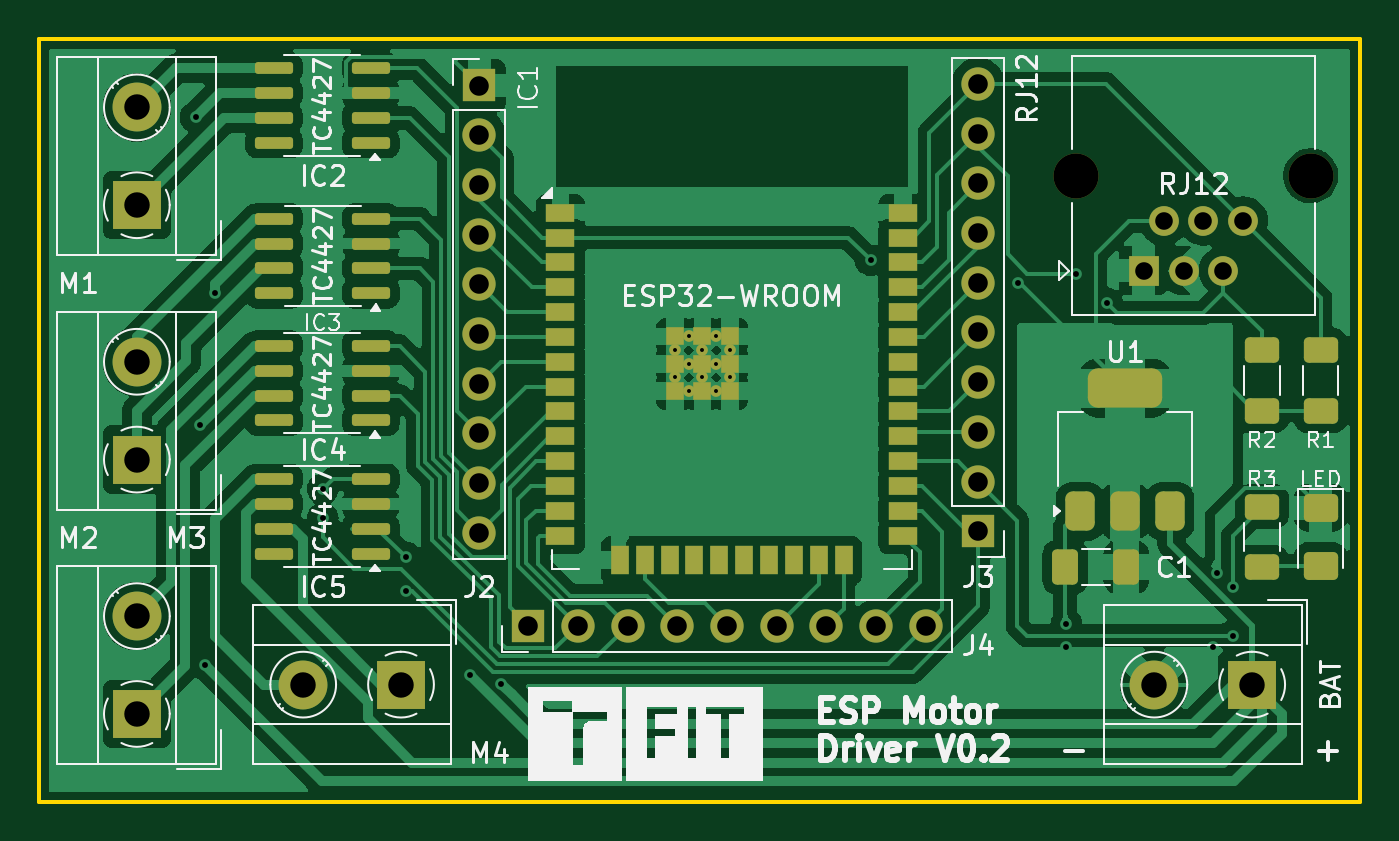
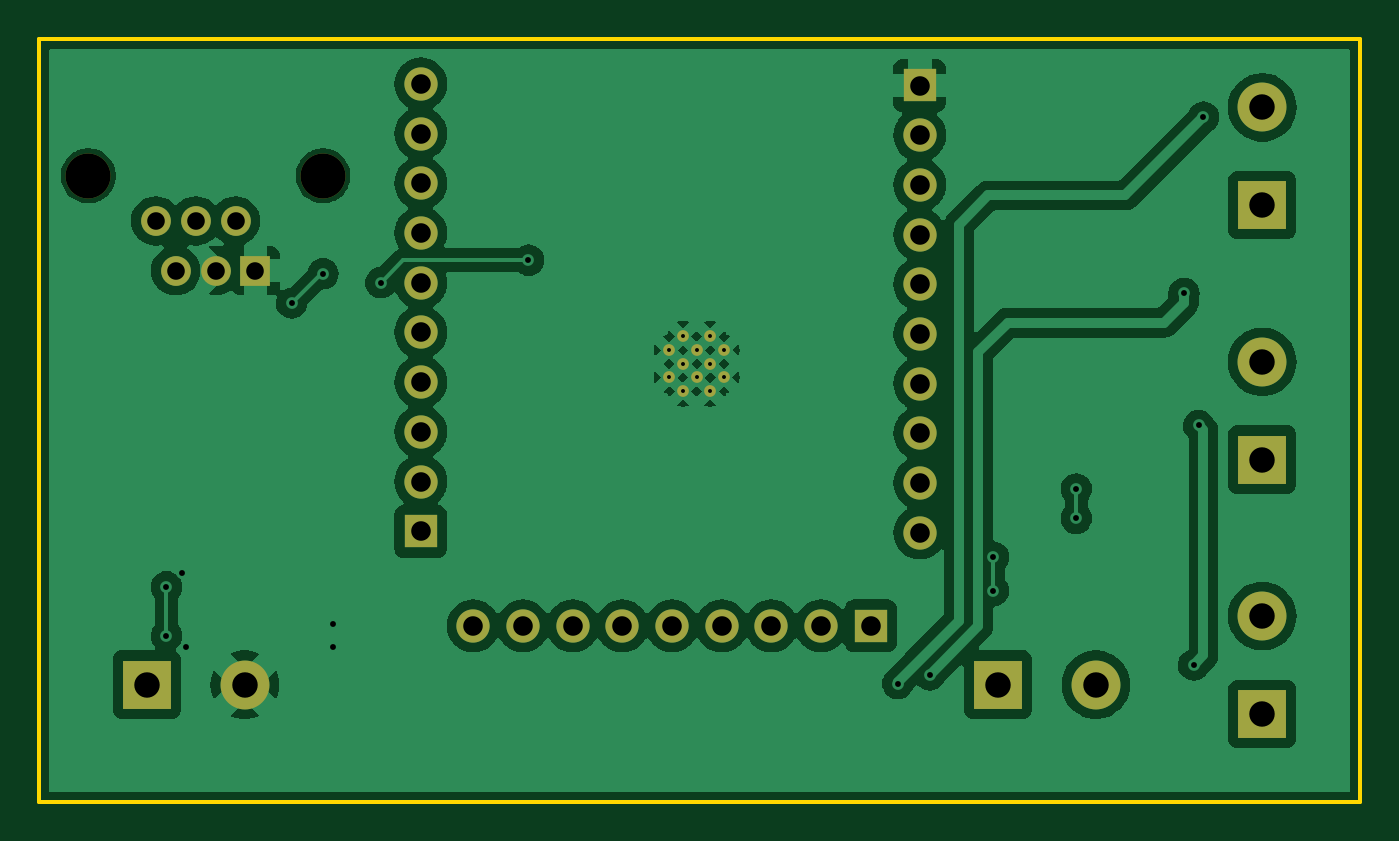
Circuit board: 11 layer files. Board 67.5 x 39.0 mm.
- bottom_copper: driver_v2-B_Cu.gbr (95905 bytes)
- bottom_mask: driver_v2-B_Mask.gbr (2384 bytes)
- paste: driver_v2-B_Paste.gbr (452 bytes)
- bottom_silk: driver_v2-B_Silkscreen.gbr (453 bytes)
- outline: driver_v2-Edge_Cuts.gbr (607 bytes)
- top_copper: driver_v2-F_Cu.gbr (126973 bytes)
- top_mask: driver_v2-F_Mask.gbr (6278 bytes)
- paste: driver_v2-F_Paste.gbr (4289 bytes)
- top_silk: driver_v2-F_Silkscreen.gbr (54992 bytes)
- drill: driver_v2-NPTH.drl (362 bytes)
- drill: driver_v2-PTH.drl (1787 bytes)

=== bottom_copper: driver_v2-B_Cu.gbr (95905 bytes, source omitted) ===
=== bottom_mask: driver_v2-B_Mask.gbr ===
%TF.GenerationSoftware,KiCad,Pcbnew,8.0.1*%
%TF.CreationDate,2024-04-27T05:15:47+02:00*%
%TF.ProjectId,driver_v2,64726976-6572-45f7-9632-2e6b69636164,rev?*%
%TF.SameCoordinates,Original*%
%TF.FileFunction,Soldermask,Bot*%
%TF.FilePolarity,Negative*%
%FSLAX46Y46*%
G04 Gerber Fmt 4.6, Leading zero omitted, Abs format (unit mm)*
G04 Created by KiCad (PCBNEW 8.0.1) date 2024-04-27 05:15:47*
%MOMM*%
%LPD*%
G01*
G04 APERTURE LIST*
%ADD10C,2.500000*%
%ADD11R,2.500000X2.500000*%
%ADD12C,1.520000*%
%ADD13R,1.520000X1.520000*%
%ADD14C,2.300000*%
%ADD15C,0.600000*%
%ADD16R,1.700000X1.700000*%
%ADD17O,1.700000X1.700000*%
G04 APERTURE END LIST*
D10*
%TO.C,BAT*%
X162500000Y-91500000D03*
D11*
X167500000Y-91500000D03*
%TD*%
%TO.C,M2*%
X110500000Y-80000000D03*
D10*
X110500000Y-75000000D03*
%TD*%
D11*
%TO.C,M1*%
X110500000Y-67000000D03*
D10*
X110500000Y-62000000D03*
%TD*%
D12*
%TO.C,RJ12*%
X167050000Y-67800000D03*
X166030000Y-70340000D03*
X165010000Y-67800000D03*
X163990000Y-70340000D03*
X162970000Y-67800000D03*
D13*
X161950000Y-70340000D03*
D14*
X158500000Y-65500000D03*
X170500000Y-65500000D03*
%TD*%
D15*
%TO.C,IC1*%
X138000000Y-74400000D03*
X138000000Y-75800000D03*
X138700000Y-73700000D03*
X138700000Y-75100000D03*
X138700000Y-76500000D03*
X139400000Y-74400000D03*
X139400000Y-75800000D03*
X140100000Y-73700000D03*
X140100000Y-75100000D03*
X140100000Y-76500000D03*
X140800000Y-74400000D03*
X140800000Y-75800000D03*
%TD*%
D11*
%TO.C,M4*%
X124000000Y-91500000D03*
D10*
X119000000Y-91500000D03*
%TD*%
D11*
%TO.C,M3*%
X110500000Y-93000000D03*
D10*
X110500000Y-88000000D03*
%TD*%
D16*
%TO.C,J4*%
X130500000Y-88500000D03*
D17*
X133040000Y-88500000D03*
X135580000Y-88500000D03*
X138120000Y-88500000D03*
X140660000Y-88500000D03*
X143200000Y-88500000D03*
X145740000Y-88500000D03*
X148280000Y-88500000D03*
X150820000Y-88500000D03*
%TD*%
D16*
%TO.C,J3*%
X153500000Y-83660000D03*
D17*
X153500000Y-81120000D03*
X153500000Y-78580000D03*
X153500000Y-76040000D03*
X153500000Y-73500000D03*
X153500000Y-70960000D03*
X153500000Y-68420000D03*
X153500000Y-65880000D03*
X153500000Y-63340000D03*
X153500000Y-60800000D03*
%TD*%
%TO.C,J2*%
X128000000Y-83740000D03*
X128000000Y-81200000D03*
X128000000Y-78660000D03*
X128000000Y-76120000D03*
X128000000Y-73580000D03*
X128000000Y-71040000D03*
X128000000Y-68500000D03*
X128000000Y-65960000D03*
X128000000Y-63420000D03*
D16*
X128000000Y-60880000D03*
%TD*%
M02*

=== paste: driver_v2-B_Paste.gbr ===
%TF.GenerationSoftware,KiCad,Pcbnew,8.0.1*%
%TF.CreationDate,2024-04-27T05:15:47+02:00*%
%TF.ProjectId,driver_v2,64726976-6572-45f7-9632-2e6b69636164,rev?*%
%TF.SameCoordinates,Original*%
%TF.FileFunction,Paste,Bot*%
%TF.FilePolarity,Positive*%
%FSLAX46Y46*%
G04 Gerber Fmt 4.6, Leading zero omitted, Abs format (unit mm)*
G04 Created by KiCad (PCBNEW 8.0.1) date 2024-04-27 05:15:47*
%MOMM*%
%LPD*%
G01*
G04 APERTURE LIST*
G04 APERTURE END LIST*
M02*

=== bottom_silk: driver_v2-B_Silkscreen.gbr ===
%TF.GenerationSoftware,KiCad,Pcbnew,8.0.1*%
%TF.CreationDate,2024-04-27T05:15:47+02:00*%
%TF.ProjectId,driver_v2,64726976-6572-45f7-9632-2e6b69636164,rev?*%
%TF.SameCoordinates,Original*%
%TF.FileFunction,Legend,Bot*%
%TF.FilePolarity,Positive*%
%FSLAX46Y46*%
G04 Gerber Fmt 4.6, Leading zero omitted, Abs format (unit mm)*
G04 Created by KiCad (PCBNEW 8.0.1) date 2024-04-27 05:15:47*
%MOMM*%
%LPD*%
G01*
G04 APERTURE LIST*
G04 APERTURE END LIST*
M02*

=== outline: driver_v2-Edge_Cuts.gbr ===
%TF.GenerationSoftware,KiCad,Pcbnew,8.0.1*%
%TF.CreationDate,2024-04-27T05:15:47+02:00*%
%TF.ProjectId,driver_v2,64726976-6572-45f7-9632-2e6b69636164,rev?*%
%TF.SameCoordinates,Original*%
%TF.FileFunction,Profile,NP*%
%FSLAX46Y46*%
G04 Gerber Fmt 4.6, Leading zero omitted, Abs format (unit mm)*
G04 Created by KiCad (PCBNEW 8.0.1) date 2024-04-27 05:15:47*
%MOMM*%
%LPD*%
G01*
G04 APERTURE LIST*
%TA.AperFunction,Profile*%
%ADD10C,0.200000*%
%TD*%
G04 APERTURE END LIST*
D10*
X105500000Y-58500000D02*
X173000000Y-58500000D01*
X173000000Y-97500000D01*
X105500000Y-97500000D01*
X105500000Y-58500000D01*
M02*

=== top_copper: driver_v2-F_Cu.gbr (126973 bytes, source omitted) ===
=== top_mask: driver_v2-F_Mask.gbr ===
%TF.GenerationSoftware,KiCad,Pcbnew,8.0.1*%
%TF.CreationDate,2024-04-27T05:15:47+02:00*%
%TF.ProjectId,driver_v2,64726976-6572-45f7-9632-2e6b69636164,rev?*%
%TF.SameCoordinates,Original*%
%TF.FileFunction,Soldermask,Top*%
%TF.FilePolarity,Negative*%
%FSLAX46Y46*%
G04 Gerber Fmt 4.6, Leading zero omitted, Abs format (unit mm)*
G04 Created by KiCad (PCBNEW 8.0.1) date 2024-04-27 05:15:47*
%MOMM*%
%LPD*%
G01*
G04 APERTURE LIST*
G04 Aperture macros list*
%AMRoundRect*
0 Rectangle with rounded corners*
0 $1 Rounding radius*
0 $2 $3 $4 $5 $6 $7 $8 $9 X,Y pos of 4 corners*
0 Add a 4 corners polygon primitive as box body*
4,1,4,$2,$3,$4,$5,$6,$7,$8,$9,$2,$3,0*
0 Add four circle primitives for the rounded corners*
1,1,$1+$1,$2,$3*
1,1,$1+$1,$4,$5*
1,1,$1+$1,$6,$7*
1,1,$1+$1,$8,$9*
0 Add four rect primitives between the rounded corners*
20,1,$1+$1,$2,$3,$4,$5,0*
20,1,$1+$1,$4,$5,$6,$7,0*
20,1,$1+$1,$6,$7,$8,$9,0*
20,1,$1+$1,$8,$9,$2,$3,0*%
G04 Aperture macros list end*
%ADD10C,2.500000*%
%ADD11R,2.500000X2.500000*%
%ADD12C,1.520000*%
%ADD13R,1.520000X1.520000*%
%ADD14C,2.300000*%
%ADD15R,1.500000X0.900000*%
%ADD16R,0.900000X1.500000*%
%ADD17R,0.900000X0.900000*%
%ADD18C,0.600000*%
%ADD19R,1.700000X1.700000*%
%ADD20O,1.700000X1.700000*%
%ADD21RoundRect,0.250000X-0.625000X0.400000X-0.625000X-0.400000X0.625000X-0.400000X0.625000X0.400000X0*%
%ADD22RoundRect,0.250001X-0.624999X0.462499X-0.624999X-0.462499X0.624999X-0.462499X0.624999X0.462499X0*%
%ADD23RoundRect,0.375000X0.375000X-0.625000X0.375000X0.625000X-0.375000X0.625000X-0.375000X-0.625000X0*%
%ADD24RoundRect,0.500000X1.400000X-0.500000X1.400000X0.500000X-1.400000X0.500000X-1.400000X-0.500000X0*%
%ADD25RoundRect,0.150000X0.825000X0.150000X-0.825000X0.150000X-0.825000X-0.150000X0.825000X-0.150000X0*%
%ADD26RoundRect,0.250000X0.412500X0.650000X-0.412500X0.650000X-0.412500X-0.650000X0.412500X-0.650000X0*%
G04 APERTURE END LIST*
D10*
%TO.C,BAT*%
X162500000Y-91500000D03*
D11*
X167500000Y-91500000D03*
%TD*%
%TO.C,M2*%
X110500000Y-80000000D03*
D10*
X110500000Y-75000000D03*
%TD*%
D11*
%TO.C,M1*%
X110500000Y-67000000D03*
D10*
X110500000Y-62000000D03*
%TD*%
D12*
%TO.C,RJ12*%
X167050000Y-67800000D03*
X166030000Y-70340000D03*
X165010000Y-67800000D03*
X163990000Y-70340000D03*
X162970000Y-67800000D03*
D13*
X161950000Y-70340000D03*
D14*
X158500000Y-65500000D03*
X170500000Y-65500000D03*
%TD*%
D15*
%TO.C,IC1*%
X132150000Y-67380000D03*
X132150000Y-68650000D03*
X132150000Y-69920000D03*
X132150000Y-71190000D03*
X132150000Y-72460000D03*
X132150000Y-73730000D03*
X132150000Y-75000000D03*
X132150000Y-76270000D03*
X132150000Y-77540000D03*
X132150000Y-78810000D03*
X132150000Y-80080000D03*
X132150000Y-81350000D03*
X132150000Y-82620000D03*
X132150000Y-83890000D03*
D16*
X135185000Y-85140000D03*
X136455000Y-85140000D03*
X137725000Y-85140000D03*
X138995000Y-85140000D03*
X140265000Y-85140000D03*
X141535000Y-85140000D03*
X142805000Y-85140000D03*
X144075000Y-85140000D03*
X145345000Y-85140000D03*
X146615000Y-85140000D03*
D15*
X149650000Y-83890000D03*
X149650000Y-82620000D03*
X149650000Y-81350000D03*
X149650000Y-80080000D03*
X149650000Y-78810000D03*
X149650000Y-77540000D03*
X149650000Y-76270000D03*
X149650000Y-75000000D03*
X149650000Y-73730000D03*
X149650000Y-72460000D03*
X149650000Y-71190000D03*
X149650000Y-69920000D03*
X149650000Y-68650000D03*
X149650000Y-67380000D03*
D17*
X138000000Y-73700000D03*
D18*
X138000000Y-74400000D03*
D17*
X138000000Y-75100000D03*
D18*
X138000000Y-75800000D03*
D17*
X138000000Y-76500000D03*
D18*
X138700000Y-73700000D03*
X138700000Y-75100000D03*
X138700000Y-76500000D03*
D17*
X139400000Y-73700000D03*
D18*
X139400000Y-74400000D03*
D17*
X139400000Y-75100000D03*
D18*
X139400000Y-75800000D03*
D17*
X139400000Y-76500000D03*
D18*
X140100000Y-73700000D03*
X140100000Y-75100000D03*
X140100000Y-76500000D03*
D17*
X140800000Y-73700000D03*
D18*
X140800000Y-74400000D03*
D17*
X140800000Y-75100000D03*
D18*
X140800000Y-75800000D03*
D17*
X140800000Y-76500000D03*
%TD*%
D11*
%TO.C,M4*%
X124000000Y-91500000D03*
D10*
X119000000Y-91500000D03*
%TD*%
D11*
%TO.C,M3*%
X110500000Y-93000000D03*
D10*
X110500000Y-88000000D03*
%TD*%
D19*
%TO.C,J4*%
X130500000Y-88500000D03*
D20*
X133040000Y-88500000D03*
X135580000Y-88500000D03*
X138120000Y-88500000D03*
X140660000Y-88500000D03*
X143200000Y-88500000D03*
X145740000Y-88500000D03*
X148280000Y-88500000D03*
X150820000Y-88500000D03*
%TD*%
D19*
%TO.C,J3*%
X153500000Y-83660000D03*
D20*
X153500000Y-81120000D03*
X153500000Y-78580000D03*
X153500000Y-76040000D03*
X153500000Y-73500000D03*
X153500000Y-70960000D03*
X153500000Y-68420000D03*
X153500000Y-65880000D03*
X153500000Y-63340000D03*
X153500000Y-60800000D03*
%TD*%
%TO.C,J2*%
X128000000Y-83740000D03*
X128000000Y-81200000D03*
X128000000Y-78660000D03*
X128000000Y-76120000D03*
X128000000Y-73580000D03*
X128000000Y-71040000D03*
X128000000Y-68500000D03*
X128000000Y-65960000D03*
X128000000Y-63420000D03*
D19*
X128000000Y-60880000D03*
%TD*%
D21*
%TO.C,R3*%
X168000000Y-82400000D03*
X168000000Y-85500000D03*
%TD*%
D22*
%TO.C,LED*%
X171000000Y-85437500D03*
X171000000Y-82462500D03*
%TD*%
D23*
%TO.C,U1*%
X158700000Y-82650000D03*
X161000000Y-82650000D03*
D24*
X161000000Y-76350000D03*
D23*
X163300000Y-82650000D03*
%TD*%
D21*
%TO.C,R2*%
X168000000Y-77500000D03*
X168000000Y-74400000D03*
%TD*%
%TO.C,R1*%
X171000000Y-77500000D03*
X171000000Y-74400000D03*
%TD*%
D25*
%TO.C,IC5*%
X122450000Y-84810000D03*
X122450000Y-83540000D03*
X122450000Y-82270000D03*
X122450000Y-81000000D03*
X117500000Y-81000000D03*
X117500000Y-82270000D03*
X117500000Y-83540000D03*
X117500000Y-84810000D03*
%TD*%
%TO.C,IC4*%
X122450000Y-78000000D03*
X122450000Y-76730000D03*
X122450000Y-75460000D03*
X122450000Y-74190000D03*
X117500000Y-74190000D03*
X117500000Y-75460000D03*
X117500000Y-76730000D03*
X117500000Y-78000000D03*
%TD*%
%TO.C,IC3*%
X122475000Y-71500000D03*
X122475000Y-70230000D03*
X122475000Y-68960000D03*
X122475000Y-67690000D03*
X117525000Y-67690000D03*
X117525000Y-68960000D03*
X117525000Y-70230000D03*
X117525000Y-71500000D03*
%TD*%
%TO.C,IC2*%
X117500000Y-63810000D03*
X117500000Y-62540000D03*
X117500000Y-61270000D03*
X117500000Y-60000000D03*
X122450000Y-60000000D03*
X122450000Y-61270000D03*
X122450000Y-62540000D03*
X122450000Y-63810000D03*
%TD*%
D26*
%TO.C,C1*%
X161062500Y-85500000D03*
X157937500Y-85500000D03*
%TD*%
M02*

=== paste: driver_v2-F_Paste.gbr ===
%TF.GenerationSoftware,KiCad,Pcbnew,8.0.1*%
%TF.CreationDate,2024-04-27T05:15:47+02:00*%
%TF.ProjectId,driver_v2,64726976-6572-45f7-9632-2e6b69636164,rev?*%
%TF.SameCoordinates,Original*%
%TF.FileFunction,Paste,Top*%
%TF.FilePolarity,Positive*%
%FSLAX46Y46*%
G04 Gerber Fmt 4.6, Leading zero omitted, Abs format (unit mm)*
G04 Created by KiCad (PCBNEW 8.0.1) date 2024-04-27 05:15:47*
%MOMM*%
%LPD*%
G01*
G04 APERTURE LIST*
G04 Aperture macros list*
%AMRoundRect*
0 Rectangle with rounded corners*
0 $1 Rounding radius*
0 $2 $3 $4 $5 $6 $7 $8 $9 X,Y pos of 4 corners*
0 Add a 4 corners polygon primitive as box body*
4,1,4,$2,$3,$4,$5,$6,$7,$8,$9,$2,$3,0*
0 Add four circle primitives for the rounded corners*
1,1,$1+$1,$2,$3*
1,1,$1+$1,$4,$5*
1,1,$1+$1,$6,$7*
1,1,$1+$1,$8,$9*
0 Add four rect primitives between the rounded corners*
20,1,$1+$1,$2,$3,$4,$5,0*
20,1,$1+$1,$4,$5,$6,$7,0*
20,1,$1+$1,$6,$7,$8,$9,0*
20,1,$1+$1,$8,$9,$2,$3,0*%
G04 Aperture macros list end*
%ADD10R,1.500000X0.900000*%
%ADD11R,0.900000X1.500000*%
%ADD12R,0.900000X0.900000*%
%ADD13RoundRect,0.250000X-0.625000X0.400000X-0.625000X-0.400000X0.625000X-0.400000X0.625000X0.400000X0*%
%ADD14RoundRect,0.250001X-0.624999X0.462499X-0.624999X-0.462499X0.624999X-0.462499X0.624999X0.462499X0*%
%ADD15RoundRect,0.375000X0.375000X-0.625000X0.375000X0.625000X-0.375000X0.625000X-0.375000X-0.625000X0*%
%ADD16RoundRect,0.500000X1.400000X-0.500000X1.400000X0.500000X-1.400000X0.500000X-1.400000X-0.500000X0*%
%ADD17RoundRect,0.150000X0.825000X0.150000X-0.825000X0.150000X-0.825000X-0.150000X0.825000X-0.150000X0*%
%ADD18RoundRect,0.250000X0.412500X0.650000X-0.412500X0.650000X-0.412500X-0.650000X0.412500X-0.650000X0*%
G04 APERTURE END LIST*
D10*
%TO.C,IC1*%
X132150000Y-67380000D03*
X132150000Y-68650000D03*
X132150000Y-69920000D03*
X132150000Y-71190000D03*
X132150000Y-72460000D03*
X132150000Y-73730000D03*
X132150000Y-75000000D03*
X132150000Y-76270000D03*
X132150000Y-77540000D03*
X132150000Y-78810000D03*
X132150000Y-80080000D03*
X132150000Y-81350000D03*
X132150000Y-82620000D03*
X132150000Y-83890000D03*
D11*
X135185000Y-85140000D03*
X136455000Y-85140000D03*
X137725000Y-85140000D03*
X138995000Y-85140000D03*
X140265000Y-85140000D03*
X141535000Y-85140000D03*
X142805000Y-85140000D03*
X144075000Y-85140000D03*
X145345000Y-85140000D03*
X146615000Y-85140000D03*
D10*
X149650000Y-83890000D03*
X149650000Y-82620000D03*
X149650000Y-81350000D03*
X149650000Y-80080000D03*
X149650000Y-78810000D03*
X149650000Y-77540000D03*
X149650000Y-76270000D03*
X149650000Y-75000000D03*
X149650000Y-73730000D03*
X149650000Y-72460000D03*
X149650000Y-71190000D03*
X149650000Y-69920000D03*
X149650000Y-68650000D03*
X149650000Y-67380000D03*
D12*
X138000000Y-73700000D03*
X138000000Y-75100000D03*
X138000000Y-76500000D03*
X139400000Y-73700000D03*
X139400000Y-75100000D03*
X139400000Y-76500000D03*
X140800000Y-73700000D03*
X140800000Y-75100000D03*
X140800000Y-76500000D03*
%TD*%
D13*
%TO.C,R3*%
X168000000Y-82400000D03*
X168000000Y-85500000D03*
%TD*%
D14*
%TO.C,LED*%
X171000000Y-85437500D03*
X171000000Y-82462500D03*
%TD*%
D15*
%TO.C,U1*%
X158700000Y-82650000D03*
X161000000Y-82650000D03*
D16*
X161000000Y-76350000D03*
D15*
X163300000Y-82650000D03*
%TD*%
D13*
%TO.C,R2*%
X168000000Y-77500000D03*
X168000000Y-74400000D03*
%TD*%
%TO.C,R1*%
X171000000Y-77500000D03*
X171000000Y-74400000D03*
%TD*%
D17*
%TO.C,IC5*%
X122450000Y-84810000D03*
X122450000Y-83540000D03*
X122450000Y-82270000D03*
X122450000Y-81000000D03*
X117500000Y-81000000D03*
X117500000Y-82270000D03*
X117500000Y-83540000D03*
X117500000Y-84810000D03*
%TD*%
%TO.C,IC4*%
X122450000Y-78000000D03*
X122450000Y-76730000D03*
X122450000Y-75460000D03*
X122450000Y-74190000D03*
X117500000Y-74190000D03*
X117500000Y-75460000D03*
X117500000Y-76730000D03*
X117500000Y-78000000D03*
%TD*%
%TO.C,IC3*%
X122475000Y-71500000D03*
X122475000Y-70230000D03*
X122475000Y-68960000D03*
X122475000Y-67690000D03*
X117525000Y-67690000D03*
X117525000Y-68960000D03*
X117525000Y-70230000D03*
X117525000Y-71500000D03*
%TD*%
%TO.C,IC2*%
X117500000Y-63810000D03*
X117500000Y-62540000D03*
X117500000Y-61270000D03*
X117500000Y-60000000D03*
X122450000Y-60000000D03*
X122450000Y-61270000D03*
X122450000Y-62540000D03*
X122450000Y-63810000D03*
%TD*%
D18*
%TO.C,C1*%
X161062500Y-85500000D03*
X157937500Y-85500000D03*
%TD*%
M02*

=== top_silk: driver_v2-F_Silkscreen.gbr (54992 bytes, source omitted) ===
=== drill: driver_v2-NPTH.drl ===
M48
; DRILL file {KiCad 8.0.1} date 2024-04-27T05:15:51+0200
; FORMAT={-:-/ absolute / inch / decimal}
; #@! TF.CreationDate,2024-04-27T05:15:51+02:00
; #@! TF.GenerationSoftware,Kicad,Pcbnew,8.0.1
; #@! TF.FileFunction,NonPlated,1,2,NPTH
FMAT,2
INCH
; #@! TA.AperFunction,NonPlated,NPTH,ComponentDrill
T1C0.0906
%
G90
G05
T1
X6.2402Y-2.5787
X6.7126Y-2.5787
M30

=== drill: driver_v2-PTH.drl ===
M48
; DRILL file {KiCad 8.0.1} date 2024-04-27T05:15:51+0200
; FORMAT={-:-/ absolute / inch / decimal}
; #@! TF.CreationDate,2024-04-27T05:15:51+02:00
; #@! TF.GenerationSoftware,Kicad,Pcbnew,8.0.1
; #@! TF.FileFunction,Plated,1,2,PTH
FMAT,2
INCH
; #@! TA.AperFunction,Plated,PTH,ComponentDrill
T1C0.0079
; #@! TA.AperFunction,Plated,PTH,ViaDrill
T2C0.0118
; #@! TA.AperFunction,Plated,PTH,ComponentDrill
T3C0.0354
; #@! TA.AperFunction,Plated,PTH,ComponentDrill
T4C0.0394
; #@! TA.AperFunction,Plated,PTH,ComponentDrill
T5C0.0512
%
G90
G05
T1
X5.4331Y-2.9291
X5.4331Y-2.9843
X5.4606Y-2.9016
X5.4606Y-2.9567
X5.4606Y-3.0118
X5.4882Y-2.9291
X5.4882Y-2.9843
X5.5157Y-2.9016
X5.5157Y-2.9567
X5.5157Y-3.0118
X5.5433Y-2.9291
X5.5433Y-2.9843
T2
X4.4685Y-2.4606
X4.4783Y-3.0807
X4.4882Y-3.563
X4.5079Y-2.815
X4.7244Y-3.2087
X4.7244Y-3.2677
X4.8913Y-3.3459
X4.8913Y-3.4137
X5.0197Y-3.5827
X5.0837Y-3.6004
X5.8268Y-2.7484
X6.1237Y-2.7936
X6.2205Y-3.4803
X6.2205Y-3.5276
X6.2402Y-2.7756
X6.3031Y-2.8346
X6.5157Y-3.5276
X6.524Y-3.3776
X6.5551Y-3.4055
X6.5551Y-3.5039
T3
X6.376Y-2.7693
X6.4161Y-2.6693
X6.4563Y-2.7693
X6.4965Y-2.6693
X6.5366Y-2.7693
X6.5768Y-2.6693
T4
X5.0394Y-2.3969
X5.0394Y-2.4969
X5.0394Y-2.5969
X5.0394Y-2.6969
X5.0394Y-2.7969
X5.0394Y-2.8969
X5.0394Y-2.9969
X5.0394Y-3.0969
X5.0394Y-3.1969
X5.0394Y-3.2969
X5.1378Y-3.4843
X5.2378Y-3.4843
X5.3378Y-3.4843
X5.4378Y-3.4843
X5.5378Y-3.4843
X5.6378Y-3.4843
X5.7378Y-3.4843
X5.8378Y-3.4843
X5.9378Y-3.4843
X6.0433Y-2.3937
X6.0433Y-2.4937
X6.0433Y-2.5937
X6.0433Y-2.6937
X6.0433Y-2.7937
X6.0433Y-2.8937
X6.0433Y-2.9937
X6.0433Y-3.0937
X6.0433Y-3.1937
X6.0433Y-3.2937
T5
X4.3504Y-2.4409
X4.3504Y-2.6378
X4.3504Y-2.9528
X4.3504Y-3.1496
X4.3504Y-3.4646
X4.3504Y-3.6614
X4.685Y-3.6024
X4.8819Y-3.6024
X6.3976Y-3.6024
X6.5945Y-3.6024
M30

